Run: headless pygame with SDL's dummy video driver; simulated clock (each Clock.tick advances the game by its frame time, no real sleeping); random seed 0; keys injected as events and as key.get_pressed() state; no mouse input.
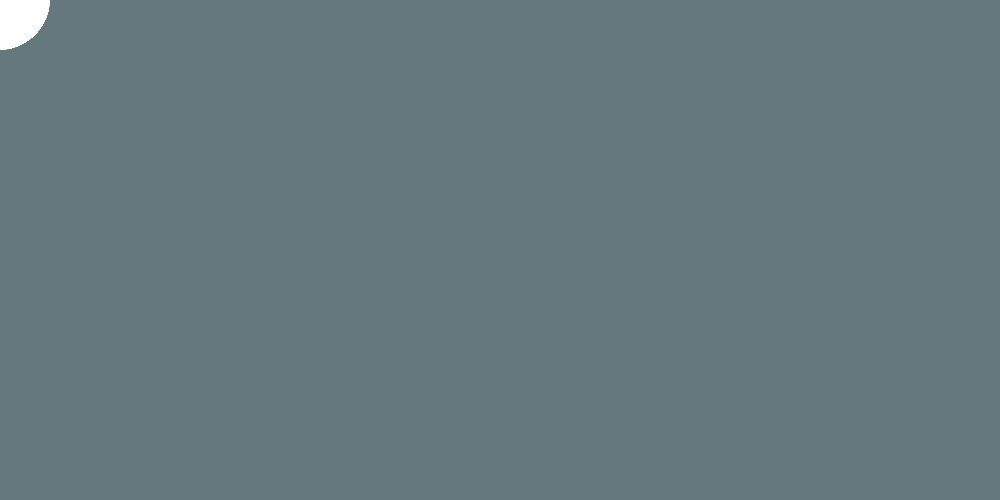
Frame 1 of 4 · flips 1–60 · no input
Frame 2 of 4 · flips 61–180 · tapped SPACE, RETURN · held RIGHT (→), D · screen unchanged from frame 1, image omitted
Frame 3 of 4 · flips 181–300 · held DOWN (↓), S · screen unchanged from frame 2, image omitted
Frame 4 of 4 · flips 301–420 · held LEFT (←), A, UP (↑), W · screen unchanged from frame 3, image omitted

The pygame program that drew these frames:

import pygame
pygame.init()

screen = pygame.display.set_mode((1000,500))
red = 255,0,0
white = 255,255,255
black = 0,0,0
green = 0,255,0
color_1 = 100,120,126

screen.fill(color_1)

while True:
    for event in pygame.event.get():
        if event.type == pygame.QUIT:
            pygame.quit()
            quit()

    # screen,color, [x,y,width,height]
    # pygame.draw.rect(screen,white,[0,0,50,50])

    # screen, color, [x,y], radius
    pygame.draw.circle(screen,white,[0,0],50)

    pygame.display.update()
